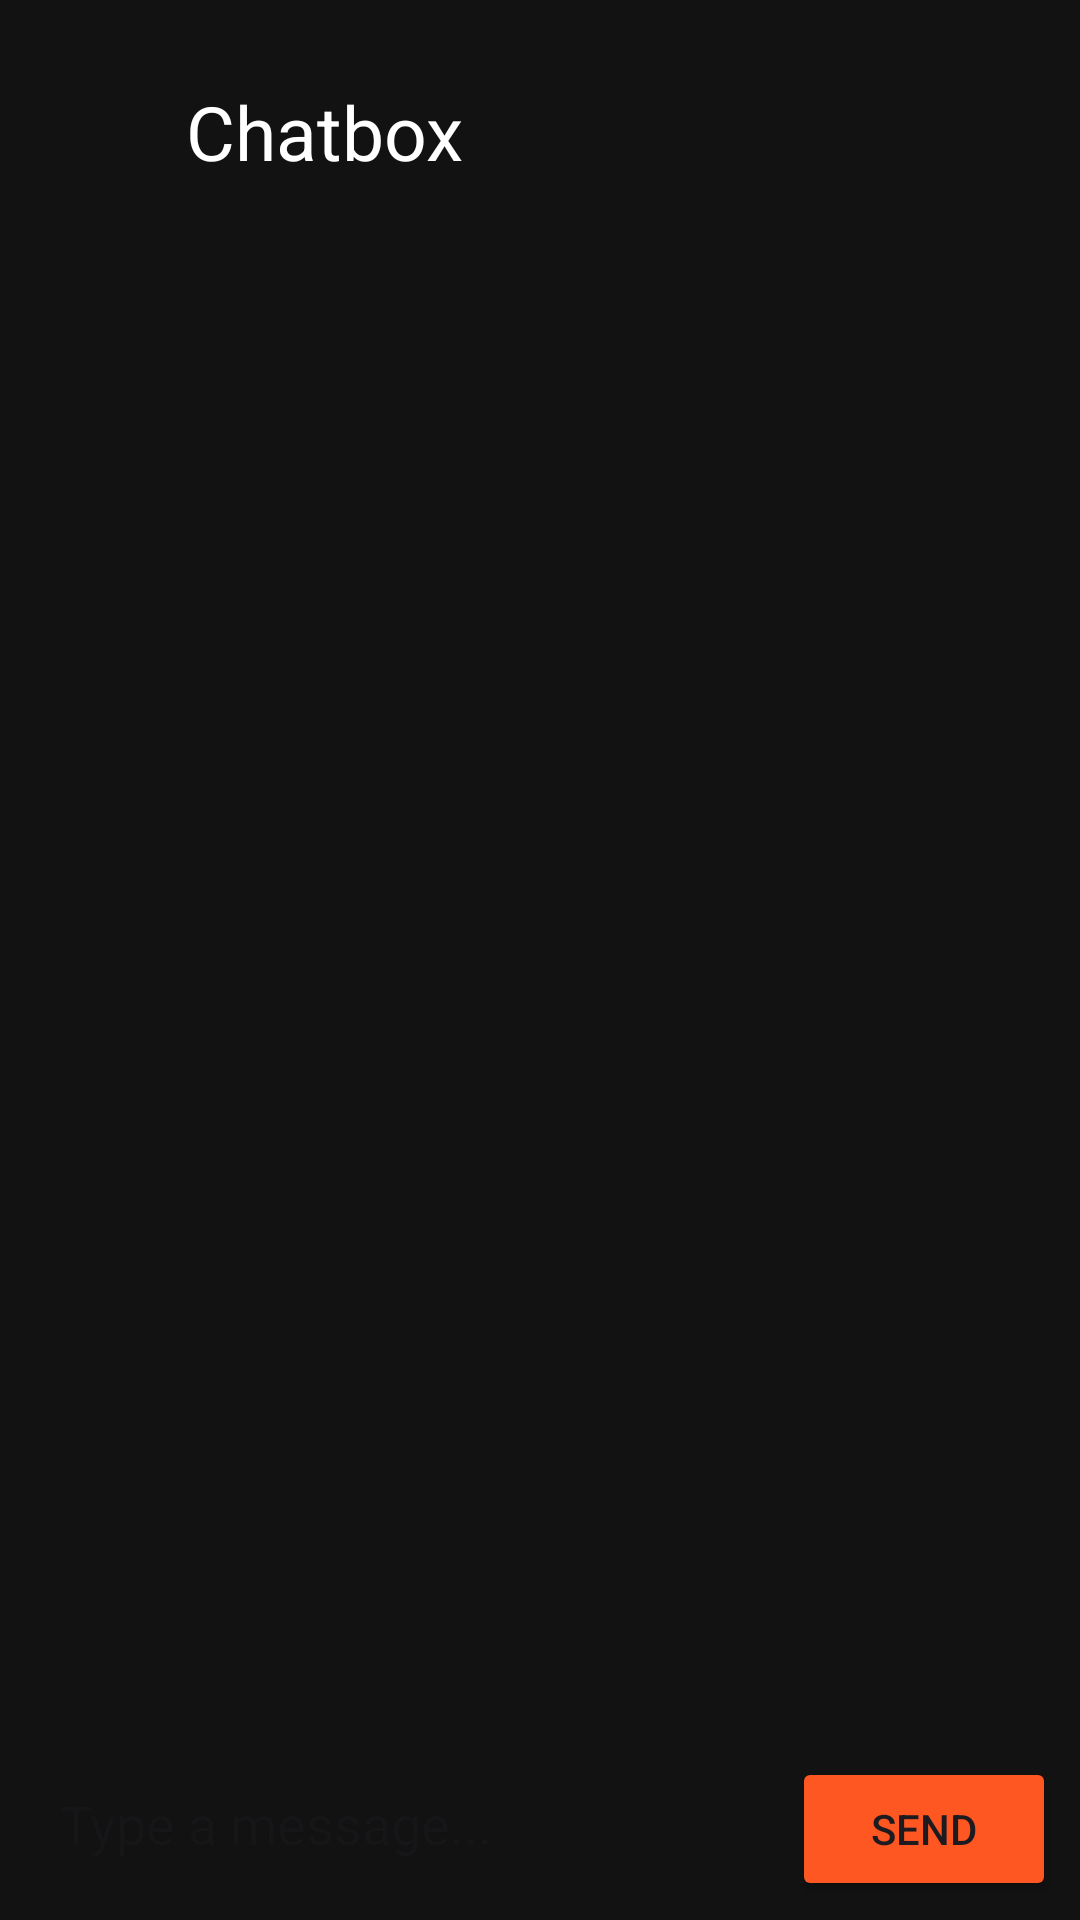

Android layout source for this screen:
<!-- AndroidManifest.xml: application theme Theme.Food4All -->
<!-- res/layout/activity_chat.xml -->
<?xml version="1.0" encoding="utf-8"?>
<LinearLayout xmlns:android="http://schemas.android.com/apk/res/android"
    android:layout_width="match_parent"
    android:layout_height="match_parent"
    xmlns:app="http://schemas.android.com/apk/res-auto"
    android:orientation="vertical"
    android:background="#121212">

    <com.google.android.material.appbar.AppBarLayout
        android:id="@+id/appBarLayout"
        android:layout_width="match_parent"
        android:layout_height="40dp"
        android:layout_marginTop="20dp"
        android:background="#121212"
        app:layout_constraintEnd_toEndOf="parent"
        app:layout_constraintStart_toStartOf="parent"
        app:layout_constraintTop_toTopOf="parent">

        <TextView
            android:layout_width="wrap_content"
            android:layout_height="wrap_content"
            android:layout_marginStart="62dp"
            android:layout_marginTop="7dp"
            android:text="Chatbox"
            android:textColor="@color/white"
            android:textSize="25sp" />

        <ImageView
            android:id="@+id/back"
            android:layout_width="28dp"
            android:layout_height="38dp"
            android:layout_marginLeft="15dp"
            android:layout_marginTop="-33dp"
            android:src="@drawable/back" />

    </com.google.android.material.appbar.AppBarLayout>

    <androidx.recyclerview.widget.RecyclerView
        android:id="@+id/chatRecyclerView"
        android:layout_width="match_parent"
        android:layout_marginTop="10dp"
        android:layout_height="0dp"
        android:layout_weight="1"
        android:padding="8dp" />

    <LinearLayout
        android:layout_width="match_parent"
        android:layout_height="wrap_content"
        android:padding="8dp"
        android:orientation="horizontal">

        <EditText
            android:id="@+id/messageInput"
            android:layout_width="0dp"
            android:layout_height="wrap_content"
            android:layout_weight="1"
            android:hint="Type a message..."
            android:padding="12dp"
            android:background="@drawable/bg_input" />

        <Button
            android:id="@+id/sendButton"
            android:layout_width="wrap_content"
            android:layout_height="wrap_content"
            android:layout_marginStart="8dp"
            android:backgroundTint="@color/accentOrange"
            android:text="Send" />

    </LinearLayout>

</LinearLayout>
<!-- resources referenced by this layout -->
<resources>
  <color name="accentOrange">#FF5722</color>
  <color name="white">#FFFFFFFF</color>
  <style name="Theme.Food4All" parent="Base.Theme.Food4All" />
  <style name="Base.Theme.Food4All" parent="Theme.Material3.DayNight.NoActionBar">
          
          
      </style>
</resources>
